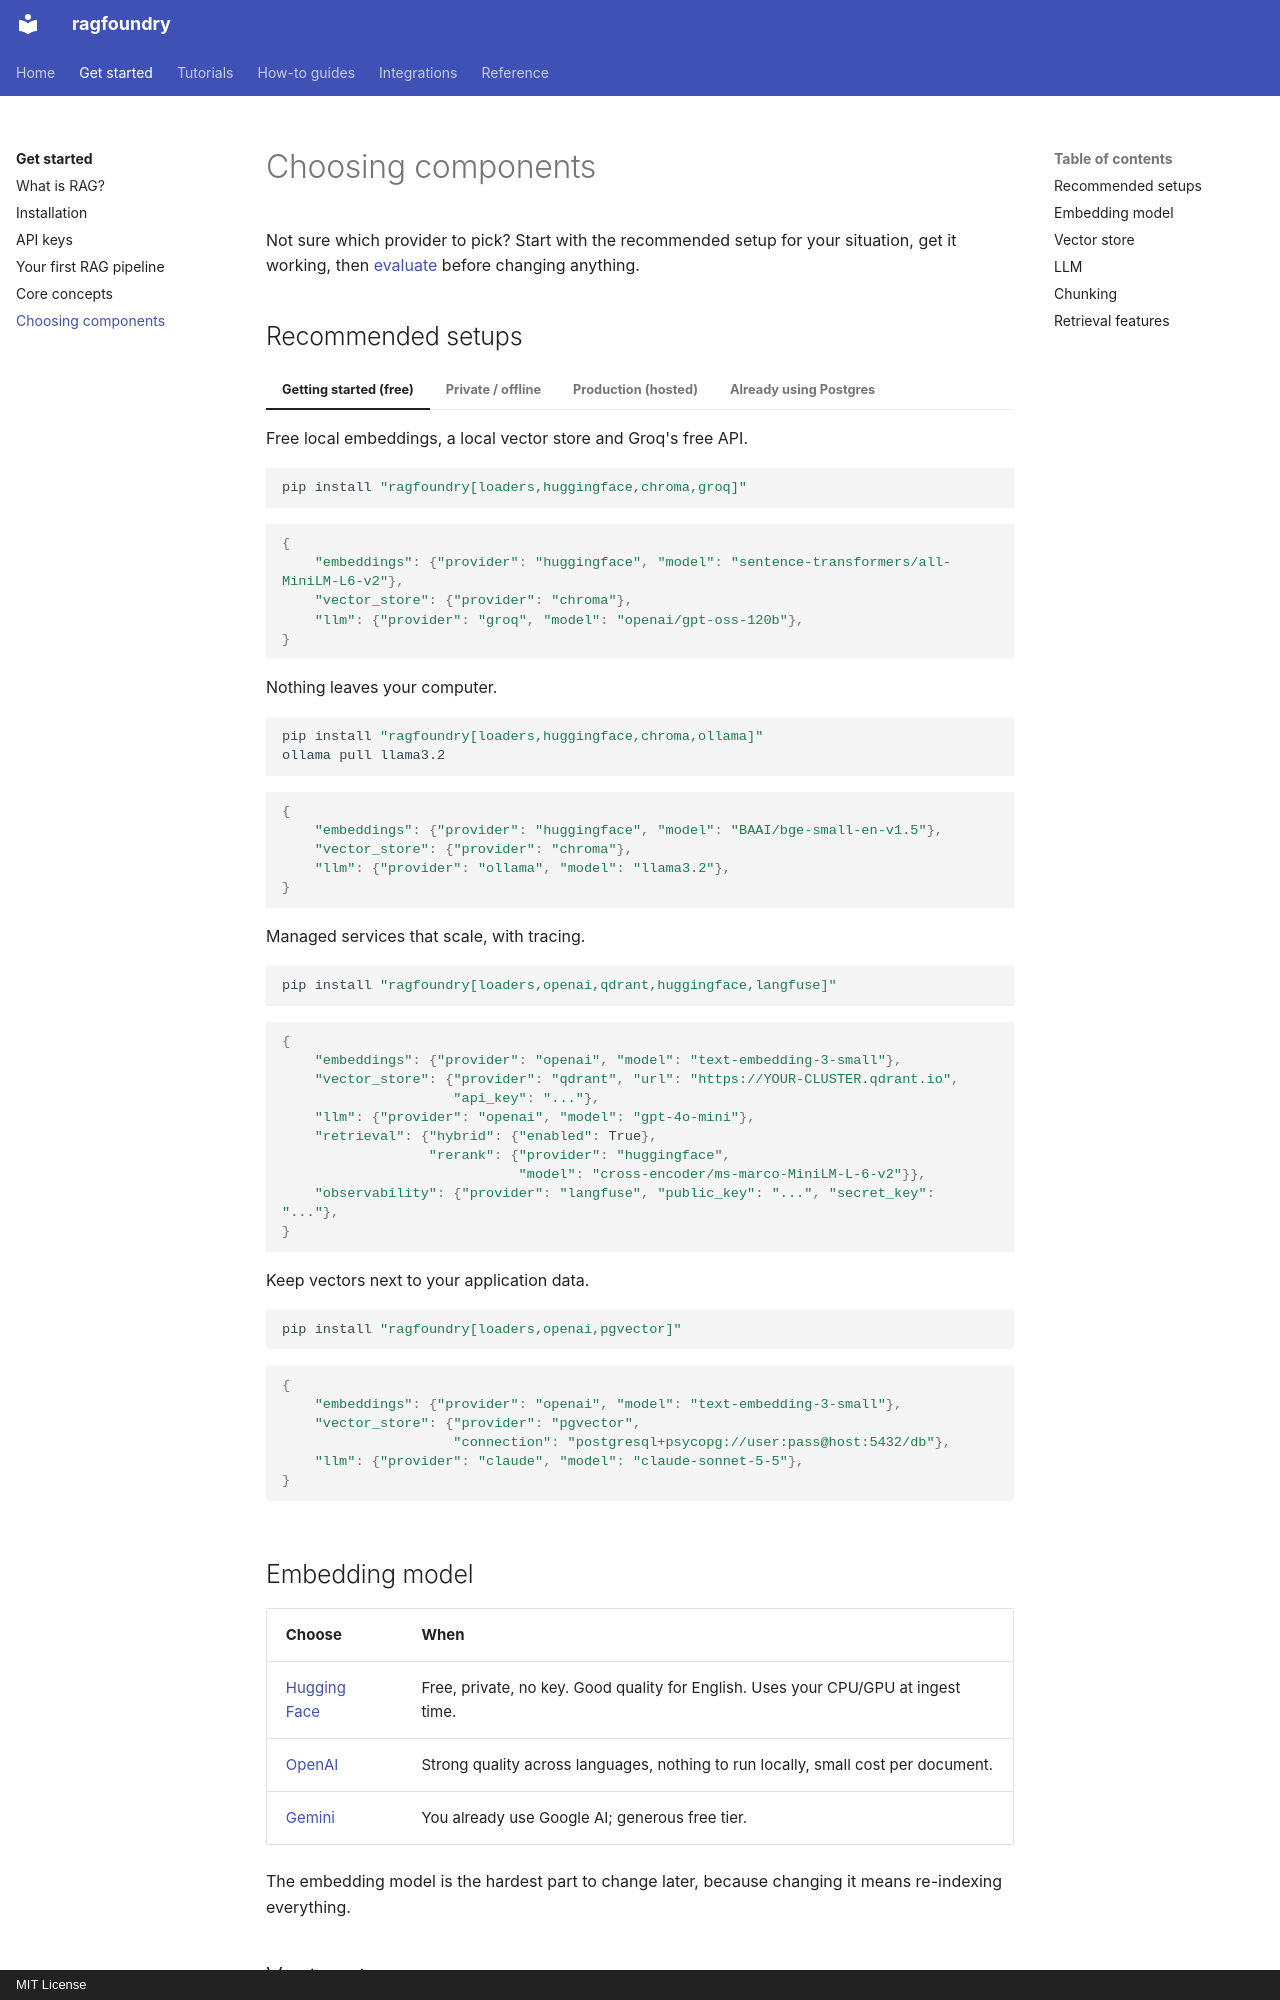

repository: rithvikkatpelly/ragfoundry · page: get-started/choosing-components/index.html · generator: mkdocs · copyright: MIT License

# Choosing components

Not sure which provider to pick? Start with the recommended setup for your situation, get it
working, then [evaluate](../how-to/evaluation.md) before changing anything.

## Recommended setups

=== "Getting started (free)"

    Free local embeddings, a local vector store and Groq's free API.

    ```bash
    pip install "ragfoundry[loaders,huggingface,chroma,groq]"
    ```

    ```python
    {
        "embeddings": {"provider": "huggingface", "model": "sentence-transformers/all-MiniLM-L6-v2"},
        "vector_store": {"provider": "chroma"},
        "llm": {"provider": "groq", "model": "openai/gpt-oss-120b"},
    }
    ```

=== "Private / offline"

    Nothing leaves your computer.

    ```bash
    pip install "ragfoundry[loaders,huggingface,chroma,ollama]"
    ollama pull llama3.2
    ```

    ```python
    {
        "embeddings": {"provider": "huggingface", "model": "BAAI/bge-small-en-v1.5"},
        "vector_store": {"provider": "chroma"},
        "llm": {"provider": "ollama", "model": "llama3.2"},
    }
    ```

=== "Production (hosted)"

    Managed services that scale, with tracing.

    ```bash
    pip install "ragfoundry[loaders,openai,qdrant,huggingface,langfuse]"
    ```

    ```python
    {
        "embeddings": {"provider": "openai", "model": "text-embedding-3-small"},
        "vector_store": {"provider": "qdrant", "url": "https://YOUR-CLUSTER.qdrant.io",
                         "api_key": "..."},
        "llm": {"provider": "openai", "model": "gpt-4o-mini"},
        "retrieval": {"hybrid": {"enabled": True},
                      "rerank": {"provider": "huggingface",
                                 "model": "cross-encoder/ms-marco-MiniLM-L-6-v2"}},
        "observability": {"provider": "langfuse", "public_key": "...", "secret_key": "..."},
    }
    ```

=== "Already using Postgres"

    Keep vectors next to your application data.

    ```bash
    pip install "ragfoundry[loaders,openai,pgvector]"
    ```

    ```python
    {
        "embeddings": {"provider": "openai", "model": "text-embedding-3-small"},
        "vector_store": {"provider": "pgvector",
                         "connection": "postgresql+psycopg://user:pass@host:5432/db"},
        "llm": {"provider": "claude", "model": "claude-sonnet-5-5"},
    }
    ```

## Embedding model

| Choose | When |
|---|---|
| [Hugging Face](../integrations/embeddings/huggingface.md) | Free, private, no key. Good quality for English. Uses your CPU/GPU at ingest time. |
| [OpenAI](../integrations/embeddings/openai.md) | Strong quality across languages, nothing to run locally, small cost per document. |
| [Gemini](../integrations/embeddings/gemini.md) | You already use Google AI; generous free tier. |

The embedding model is the hardest part to change later, because changing it means re-indexing
everything.
